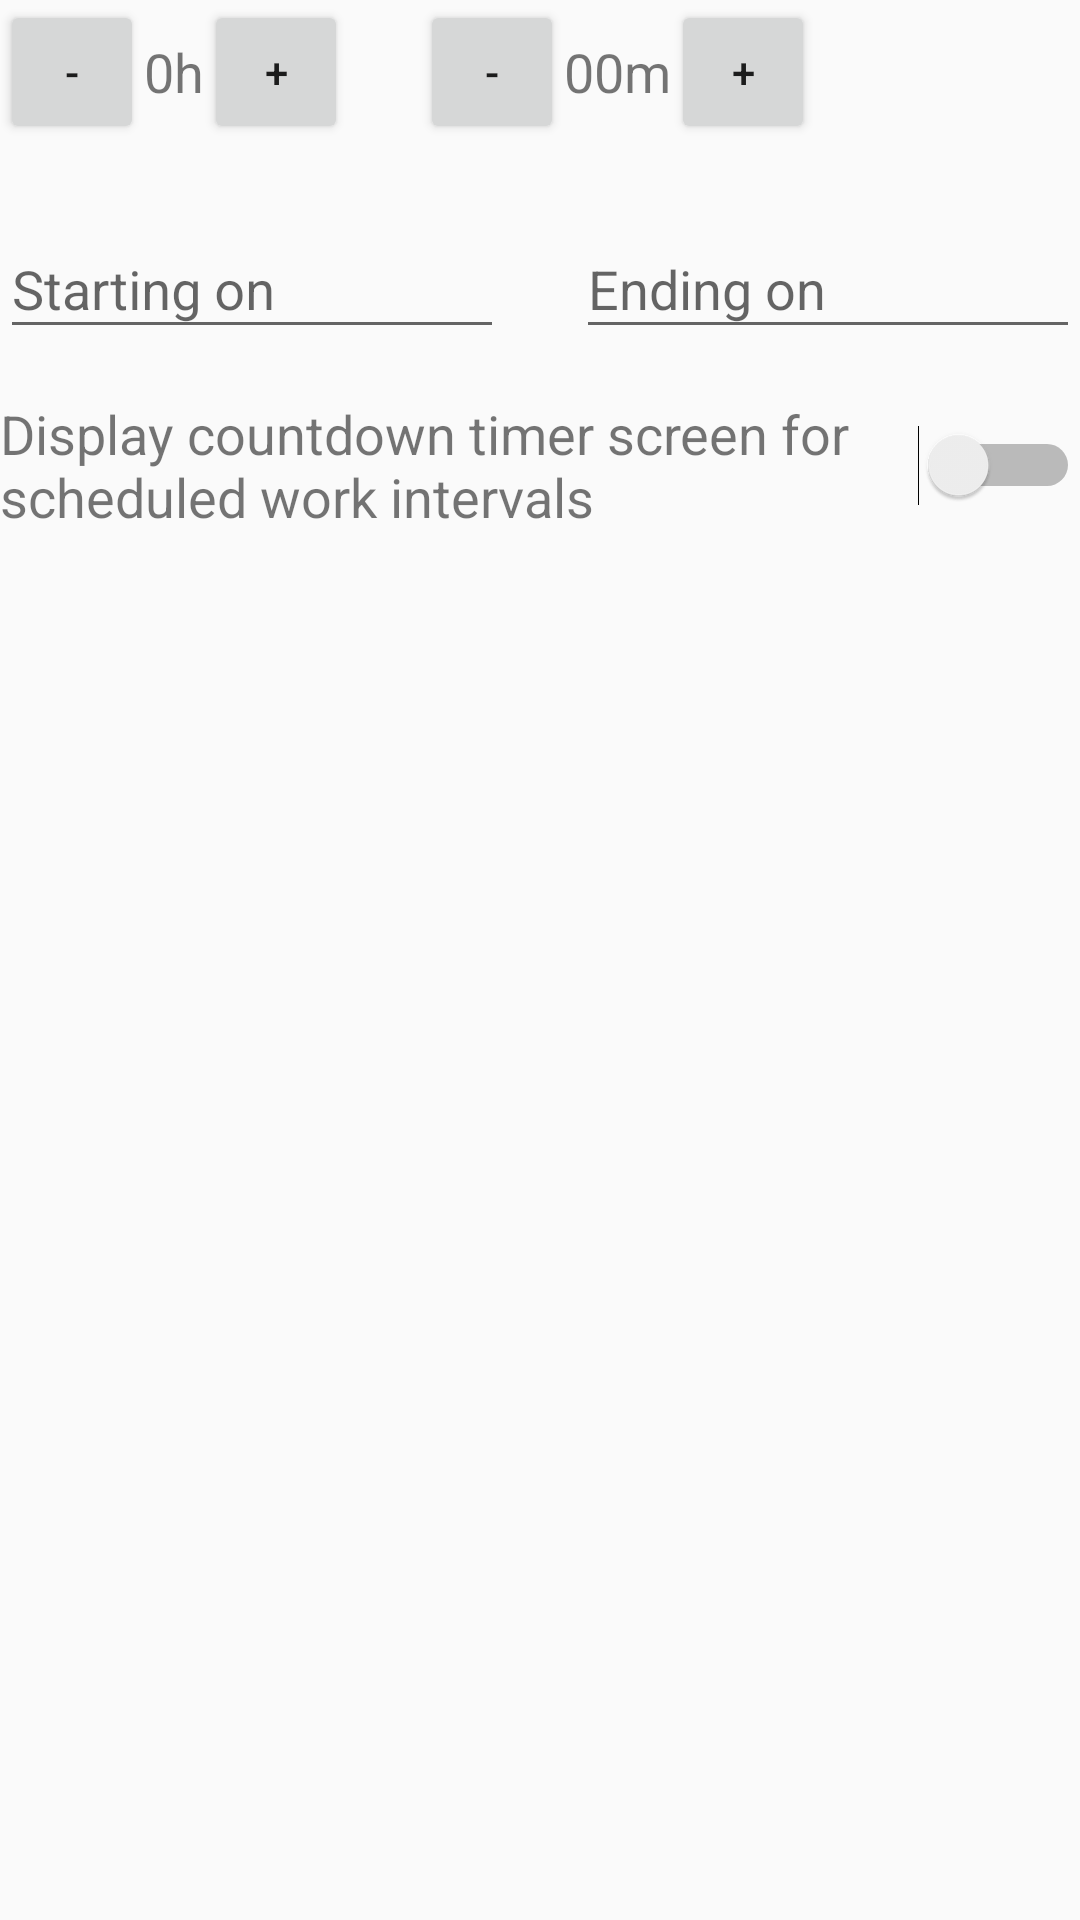

Produce the Android XML layout that renders to this screen, including the resource entries it uses.
<!-- AndroidManifest.xml: application theme AppTheme -->
<!-- res/layout/action_item_work_for.xml -->
<?xml version="1.0" encoding="utf-8"?>
<LinearLayout xmlns:android="http://schemas.android.com/apk/res/android"
              android:orientation="vertical"
              android:layout_width="match_parent"
              android:layout_height="wrap_content"
              android:layout_marginTop="16dp"
    android:layout_marginRight="16dp"
    android:layout_marginLeft="16dp">

    <LinearLayout
        android:layout_width="match_parent"
        android:layout_height="wrap_content"
        android:orientation="horizontal"
        android:layout_marginBottom="16dp">

        <Button
            android:id="@+id/decrement_hr"
            android:layout_width="48dp"
            android:layout_height="48dp"
            android:text="-"/>

        <TextView
            android:id="@+id/hr"
            android:layout_width="wrap_content"
            android:layout_height="match_parent"
            android:text="0h"
            android:textSize="18sp"
            android:gravity="center"/>

        <Button
            android:id="@+id/increment_hr"
            android:layout_width="48dp"
            android:layout_height="48dp"
            android:text="+"/>

        <Space
            android:layout_width="24dp"
            android:layout_height="match_parent"/>

        <Button
            android:id="@+id/decrement_min"
            android:layout_width="48dp"
            android:layout_height="48dp"
            android:text="-"/>

        <TextView
            android:id="@+id/min"
            android:layout_width="wrap_content"
            android:layout_height="match_parent"
            android:text="00m"
            android:textSize="18sp"
            android:gravity="center"/>

        <Button
            android:id="@+id/increment_min"
            android:layout_width="48dp"
            android:layout_height="48dp"
            android:text="+"/>

    </LinearLayout>

    <LinearLayout
        android:layout_width="match_parent"
        android:layout_height="wrap_content"
        android:orientation="horizontal"
        android:layout_marginBottom="16dp">
        
        <android.support.design.widget.TextInputLayout
            android:layout_width="0dp"
            android:layout_height="match_parent"
            android:layout_weight="0.5">

            <EditText
                android:id="@+id/start_on"
                android:layout_width="match_parent"
                android:layout_height="match_parent"
                android:hint="@string/hint_starting_on"
                android:focusableInTouchMode="false"/>
            
        </android.support.design.widget.TextInputLayout>

        <Space
            android:layout_width="24dp"
            android:layout_height="match_parent"/>

        <android.support.design.widget.TextInputLayout
            android:layout_width="0dp"
            android:layout_height="match_parent"
            android:layout_weight="0.5">

            <EditText
                android:id="@+id/end_on"
                android:layout_width="match_parent"
                android:layout_height="match_parent"
                android:hint="@string/hint_ending_on"
                android:focusableInTouchMode="false"/>

        </android.support.design.widget.TextInputLayout>

    </LinearLayout>
    
    <LinearLayout
        android:layout_width="match_parent"
        android:layout_height="wrap_content"
        android:orientation="horizontal"
        android:layout_marginBottom="16dp">
        
        <TextView
            android:layout_width="0dp"
            android:layout_height="wrap_content"
            android:layout_weight="1"
            android:text="@string/display_countdown_timer_screen"
            android:textSize="18sp"/>
        
        <Switch
            android:id="@+id/countdown_switch"
            android:layout_width="wrap_content"
            android:layout_height="match_parent"/>
        
    </LinearLayout>

</LinearLayout>
<!-- resources referenced by this layout -->
<resources>
  <string name="display_countdown_timer_screen">Display countdown timer screen for scheduled work intervals</string>
  <string name="hint_ending_on">Ending on</string>
  <string name="hint_starting_on">Starting on</string>
  <style name="AppTheme" parent="Theme.AppCompat.Light.NoActionBar">
          <item name="colorPrimary">#1976D2</item>
          <item name="colorPrimaryDark">#1976D2</item>
          <item name="colorAccent">#FFC400</item>
      </style>
</resources>
